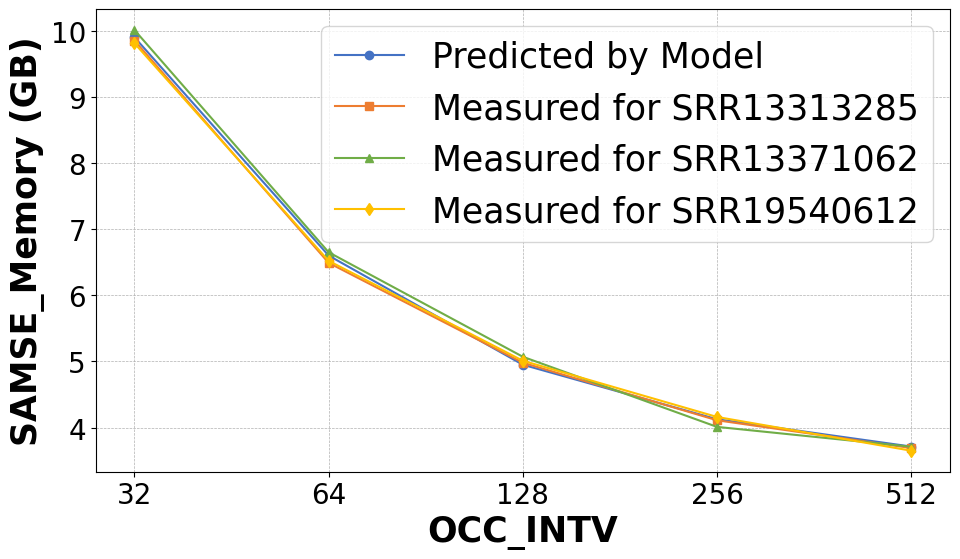

Write the Python code that produced this figure.

import matplotlib.pyplot as plt
import numpy as np

x_points = np.array([32, 64, 128, 256, 512])


import matplotlib.pyplot as plt
import  matplotlib
import numpy as np
plt.rcParams.update({'legend.fontsize': 25})

# 设置全局字体为serif风格，这通常接近于ACM推荐的Times New Roman
matplotlib.rcParams['font.family'] = 'serif'
matplotlib.rcParams['font.serif'] = ['Times New Roman']  # 指定serif字体族的具体字体
matplotlib.rcParams['font.size'] = 20  # 可以根据需要调整全局字体大小
# 扩展示例数据以包括五个类别
categories = ['32', '64', '128', '256', '512']
group1 = [9.9,6.6,4.95,4.125,3.7125]


group2 = [9.85,6.49, 4.98, 4.11 ,3.69]
group3 = [10.01,6.65, 5.07, 4.01 ,3.71]
group4 = [9.81,6.52, 5.01, 4.16 ,3.65]


# 将分类转换为x轴上的位置
x = np.arange(len(categories))

plt.figure(figsize=(10, 6))

# 绘制折线图，为每个组使用不同的颜色和标记
plt.plot(x, group1, marker='o', linestyle='-', color='#4472c4', label='Predicted by Model')
plt.plot(x, group2, marker='s', linestyle='-', color='#ed7d31', label='Measured for SRR13313285')
plt.plot(x, group3, marker='^', linestyle='-', color='#70ad47', label='Measured for SRR13371062')
plt.plot(x, group4, marker='d', linestyle='-', color='#ffc000', label='Measured for SRR19540612')

# 添加标签和标题
plt.xticks(x, categories)
plt.xlabel('OCC_INTV', fontweight='bold', fontsize=25)
plt.ylabel('SAMSE_Memory (GB)', fontweight='bold', fontsize=25)
#plt.title('Comparison Line Chart with Five Categories', fontsize=14)

# 显示网格线以提高可读性
plt.grid(True, which='both', linestyle='--', linewidth=0.5)

# 创建图例
plt.legend()

# 显示图表
plt.tight_layout()
plt.savefig('occ_samse.pdf', dpi=300) # 保存图表为图片，高分辨率
plt.show()
